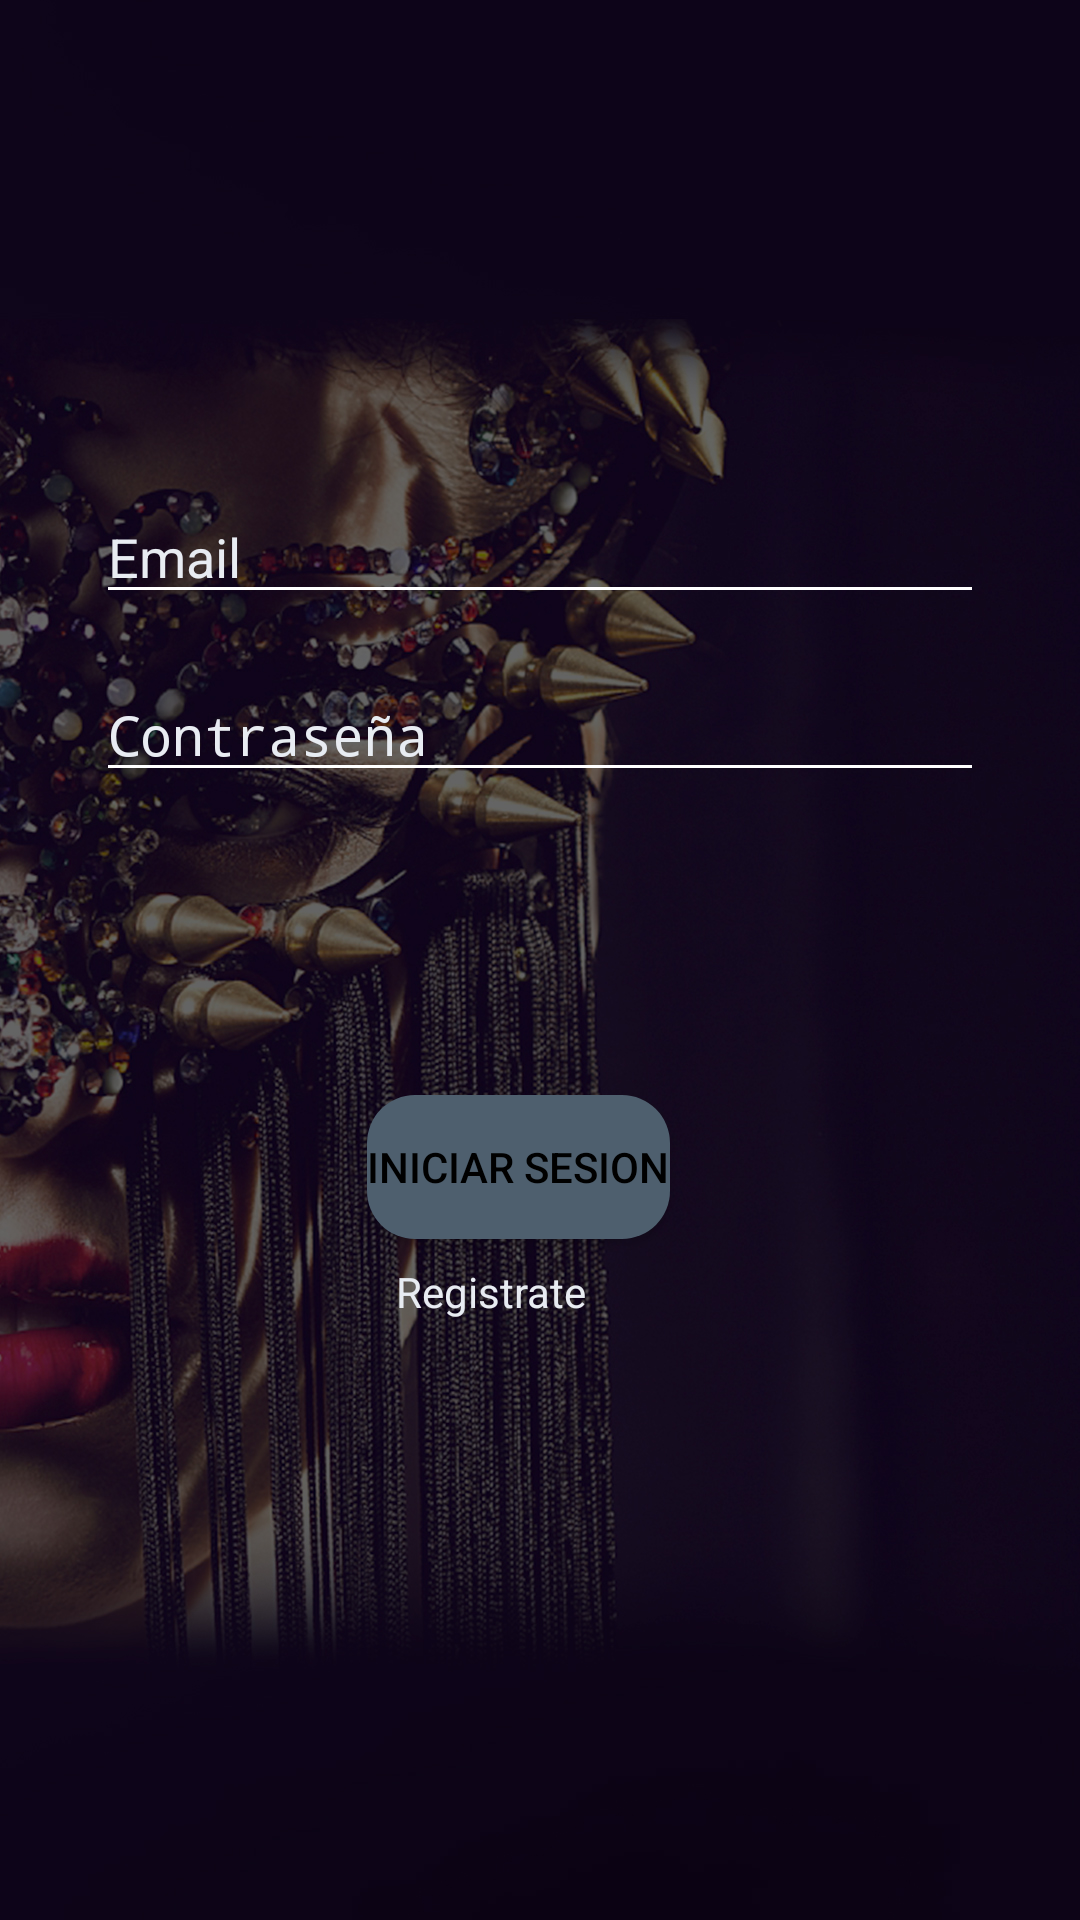

Layout XML and referenced resources for this Android screen:
<!-- AndroidManifest.xml: activity theme Theme.AppCompat.NoActionBar -->
<!-- res/layout/activity_login.xml -->
<?xml version="1.0" encoding="utf-8"?>
<androidx.constraintlayout.widget.ConstraintLayout xmlns:android="http://schemas.android.com/apk/res/android"
    xmlns:app="http://schemas.android.com/apk/res-auto"
    xmlns:tools="http://schemas.android.com/tools"
    android:layout_width="match_parent"
    android:layout_height="match_parent"
    android:background="@drawable/fondo"
    tools:context=".principales.LoginActivity">


    <Button
        android:id="@+id/bInicioSesion"
        android:layout_width="wrap_content"
        android:layout_height="wrap_content"
        android:layout_marginBottom="8dp"
        android:background="@drawable/button_rounded"
        android:onClick="InicioSesion"
        android:text="@string/iniciar_sesion"
        android:textColor="@color/black"
        app:backgroundTint="@color/colorBotones"
        app:layout_constraintBottom_toTopOf="@+id/tVRegistrate"
        app:layout_constraintEnd_toEndOf="@+id/tVRegistrate"
        app:layout_constraintHorizontal_bias="0.461"
        app:layout_constraintStart_toStartOf="@+id/tVRegistrate" />

    <TextView
        android:id="@+id/tVRegistrate"
        android:layout_width="80dp"
        android:layout_height="31dp"
        android:layout_marginBottom="188dp"
        android:onClick="Registro"
        android:text="@string/registrate"
        android:textColor="@color/colorBotones"
        app:layout_constraintBottom_toBottomOf="parent"
        app:layout_constraintEnd_toEndOf="parent"
        app:layout_constraintHorizontal_bias="0.471"
        app:layout_constraintStart_toStartOf="parent" />

    <EditText
        android:id="@+id/correoLogin"
        android:layout_width="match_parent"
        android:layout_height="40dp"
        android:layout_marginStart="32dp"
        android:layout_marginEnd="32dp"
        android:layout_marginBottom="16dp"
        android:ems="10"
        android:hint="@string/email"
        android:inputType="textPersonName"
        android:textColor="@color/colorBotones"
        android:textColorHint="@color/colorBotones"
        android:backgroundTint="@color/white"
        app:layout_constraintBottom_toTopOf="@+id/password"
        app:layout_constraintEnd_toEndOf="parent"
        app:layout_constraintHorizontal_bias="0.0"
        app:layout_constraintStart_toStartOf="parent"
        app:layout_constraintTop_toTopOf="parent"
        app:layout_constraintVertical_bias="0.98"
        android:autofillHints=""
        tools:targetApi="lollipop" />

    <EditText
        android:id="@+id/password"
        android:layout_width="match_parent"
        android:layout_height="40dp"
        android:layout_marginStart="32dp"
        android:layout_marginEnd="32dp"
        android:layout_marginBottom="376dp"
        android:ems="10"
        android:hint="@string/contrasenia"
        android:inputType="textPassword"
        android:textColor="@color/colorBotones"
        android:textColorHint="@color/colorBotones"
        android:backgroundTint="@color/white"
        app:layout_constraintBottom_toBottomOf="parent"
        app:layout_constraintEnd_toEndOf="@+id/bInicioSesion"
        app:layout_constraintHorizontal_bias="0.503"
        app:layout_constraintStart_toStartOf="@+id/bInicioSesion"
        android:autofillHints=""
        tools:targetApi="lollipop" />

</androidx.constraintlayout.widget.ConstraintLayout>
<!-- resources referenced by this layout -->
<resources>
  <color name="black">#FF000000</color>
  <color name="colorBotones">#e8ecf2</color>
  <color name="white">#FFFFFFFF</color>
  <!-- drawable button_rounded (drawable) -->
  <?xml version="1.0" encoding="utf-8"?>
  <shape xmlns:android="http://schemas.android.com/apk/res/android">
      <corners android:radius= "16dp"    />
      <solid android:color= "@color/fondoGeneral"/>
  </shape>
  <!-- drawable fondo: jpg bitmap (drawable, 663910 bytes) -->
  <string name="contrasenia">Contraseña</string>
  <string name="email">Email</string>
  <string name="iniciar_sesion">Iniciar Sesion</string>
  <string name="registrate">Registrate</string>
  <color name="fondoGeneral">#4e5f6e</color>
</resources>
